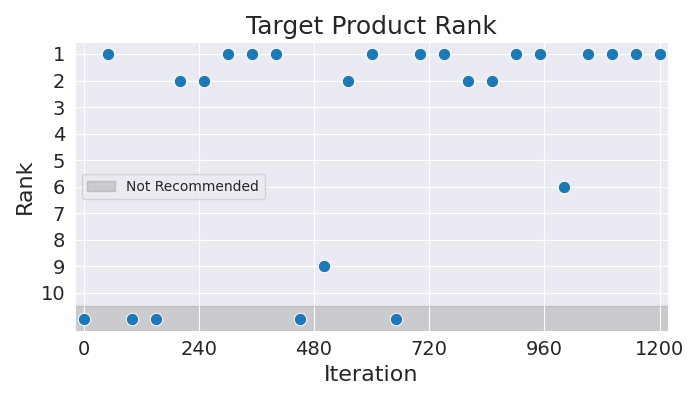

The data file committed next to this chart (first rows):
Iteration, Rank
0, 11
50, 1
100, 11
150, 11
200, 2
250, 2
300, 1
350, 1
400, 1
450, 11
500, 9
550, 2
600, 1
650, 11
700, 1
750, 1
800, 2
850, 2
900, 1
950, 1
1000, 6
1050, 1
1100, 1
1150, 1
1200, 1
